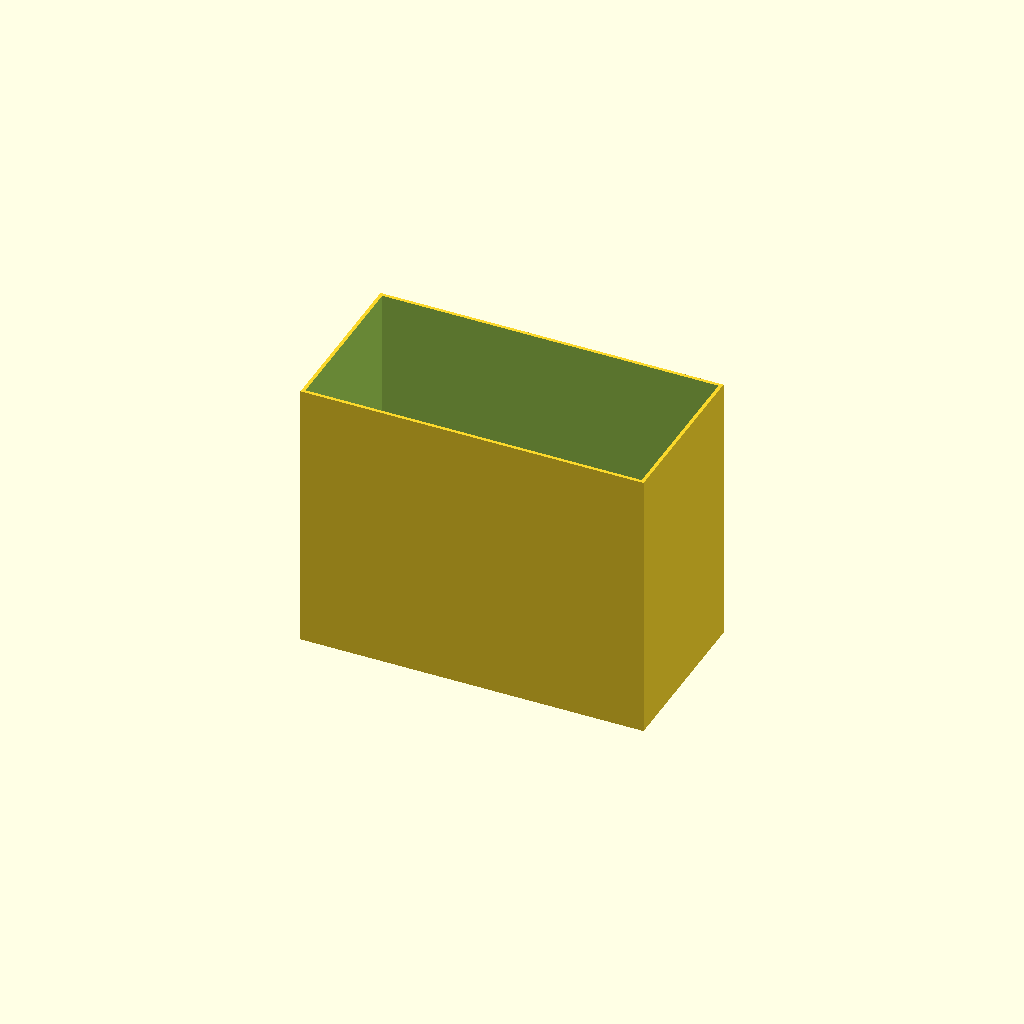
Cell 1: the model at its default parameters.
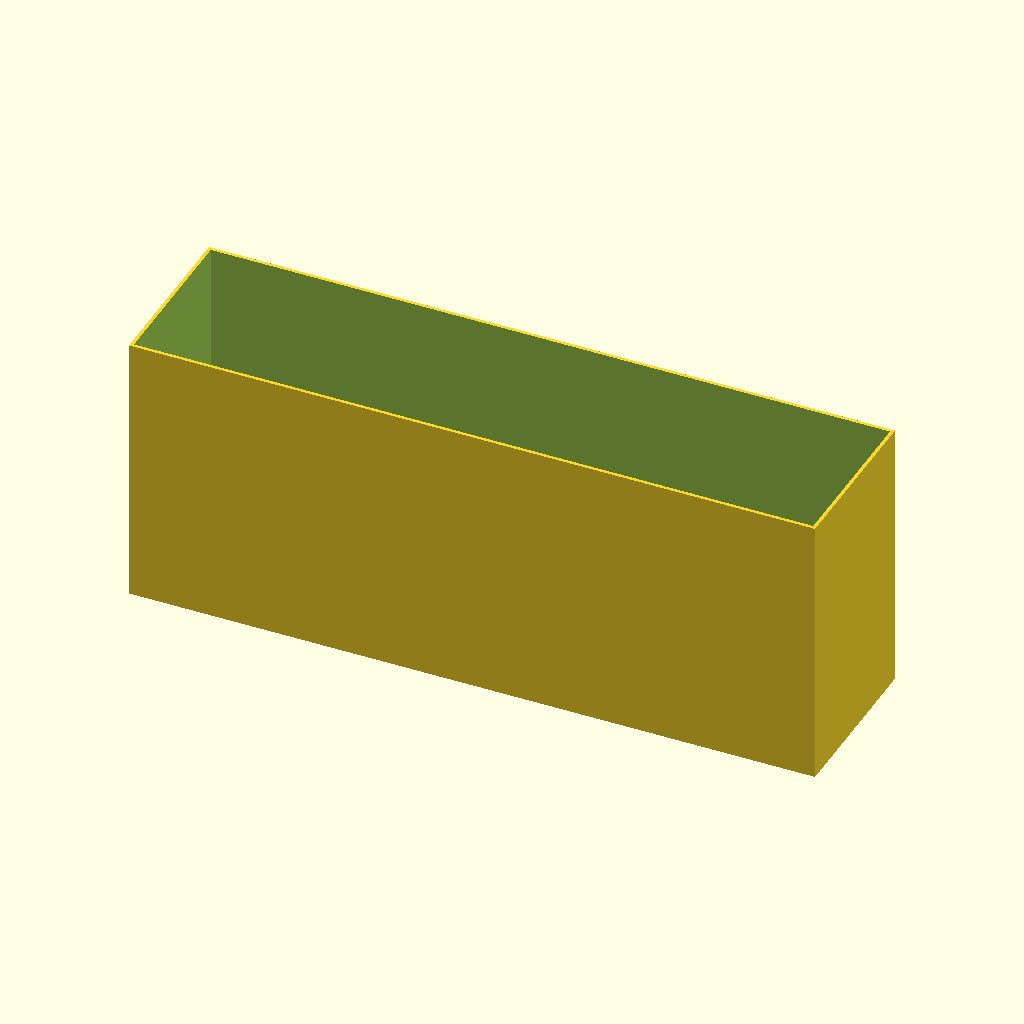
Cell 2 — lenght set to 200, the other parameters unchanged.
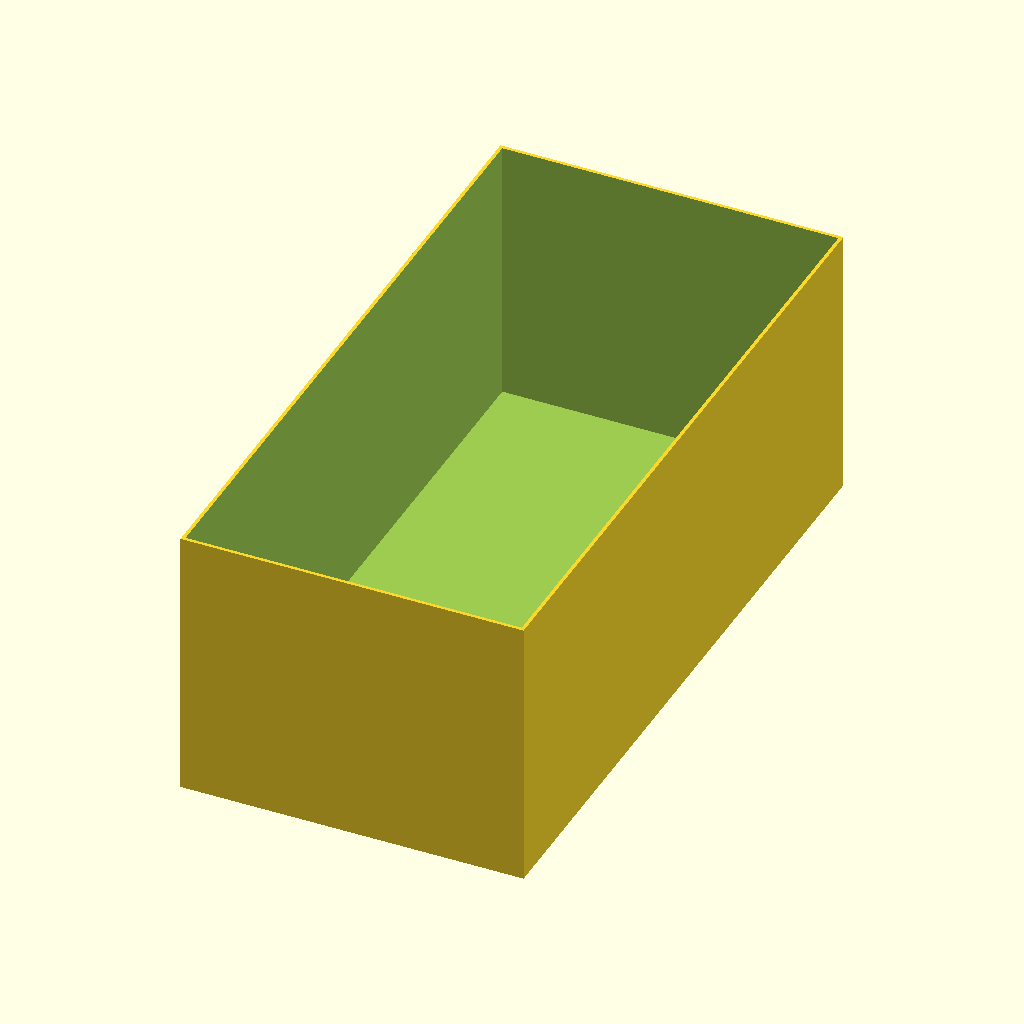
Cell 3: the same model with width = 200.
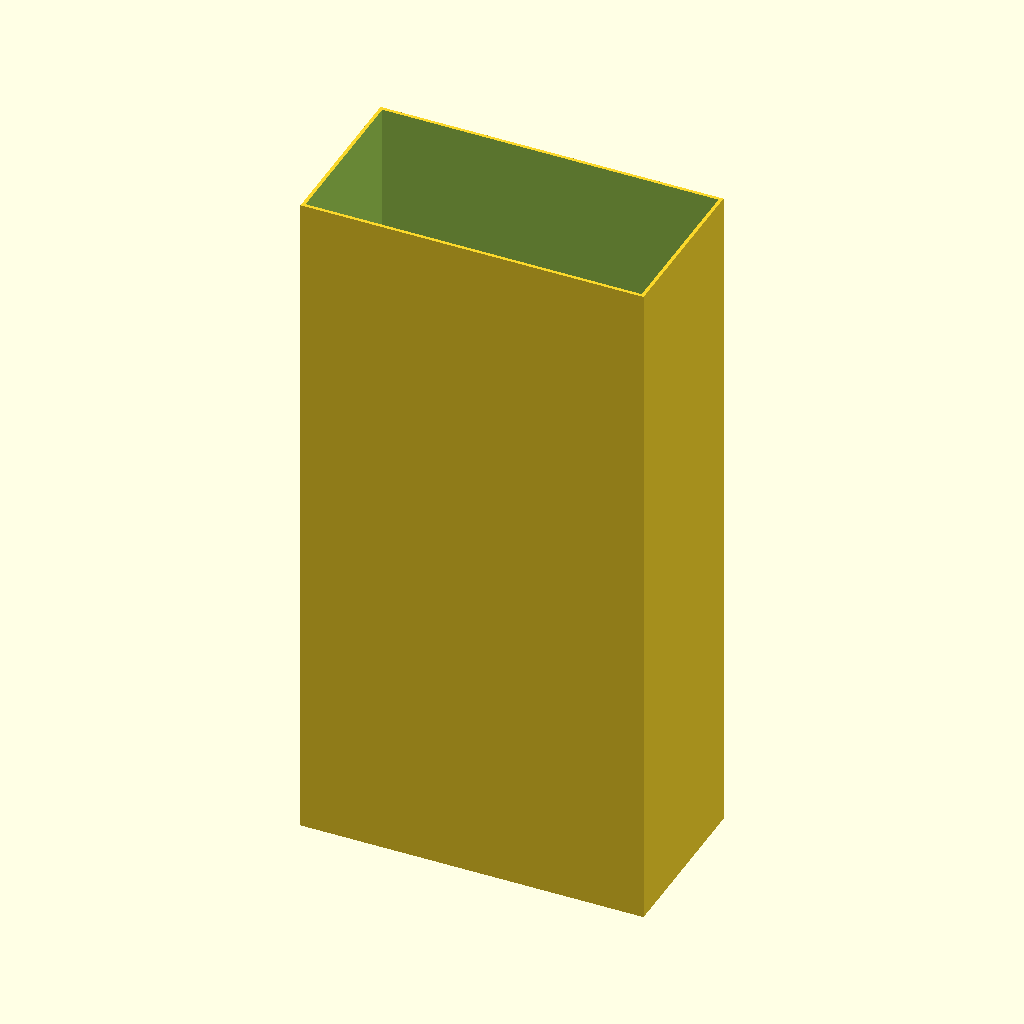
Cell 4: the same model with hight = 200.
All cells are drawn from one camera (rotation 55°, 0°, 25°, orthographic, colour scheme Cornfield), so only the parameter changes between them.
OpenSCAD source file inputs/thingiverse/files/thing-1396431/files/box-gen.scad:
lenght=100;//[20:5:200]
width=50;//[20:5:200]
hight=80;//[20:5:200]
thikness=1;//[0.1:0.1:3]
bottom=1;//[0.1:0.1:3]

difference(){
cube([lenght,width,hight],center=true);
translate(v=[0,0,bottom])
cube([lenght-thikness*2,width-thikness*2,hight-bottom],center=true);}
Customizer parameters (derived from the source; name, type, default, range or options):
lenght: number, default 100, range 20 to 200, step 5
width: number, default 50, range 20 to 200, step 5
hight: number, default 80, range 20 to 200, step 5
thikness: number, default 1, range 0.1 to 3, step 0.1
bottom: number, default 1, range 0.1 to 3, step 0.1
